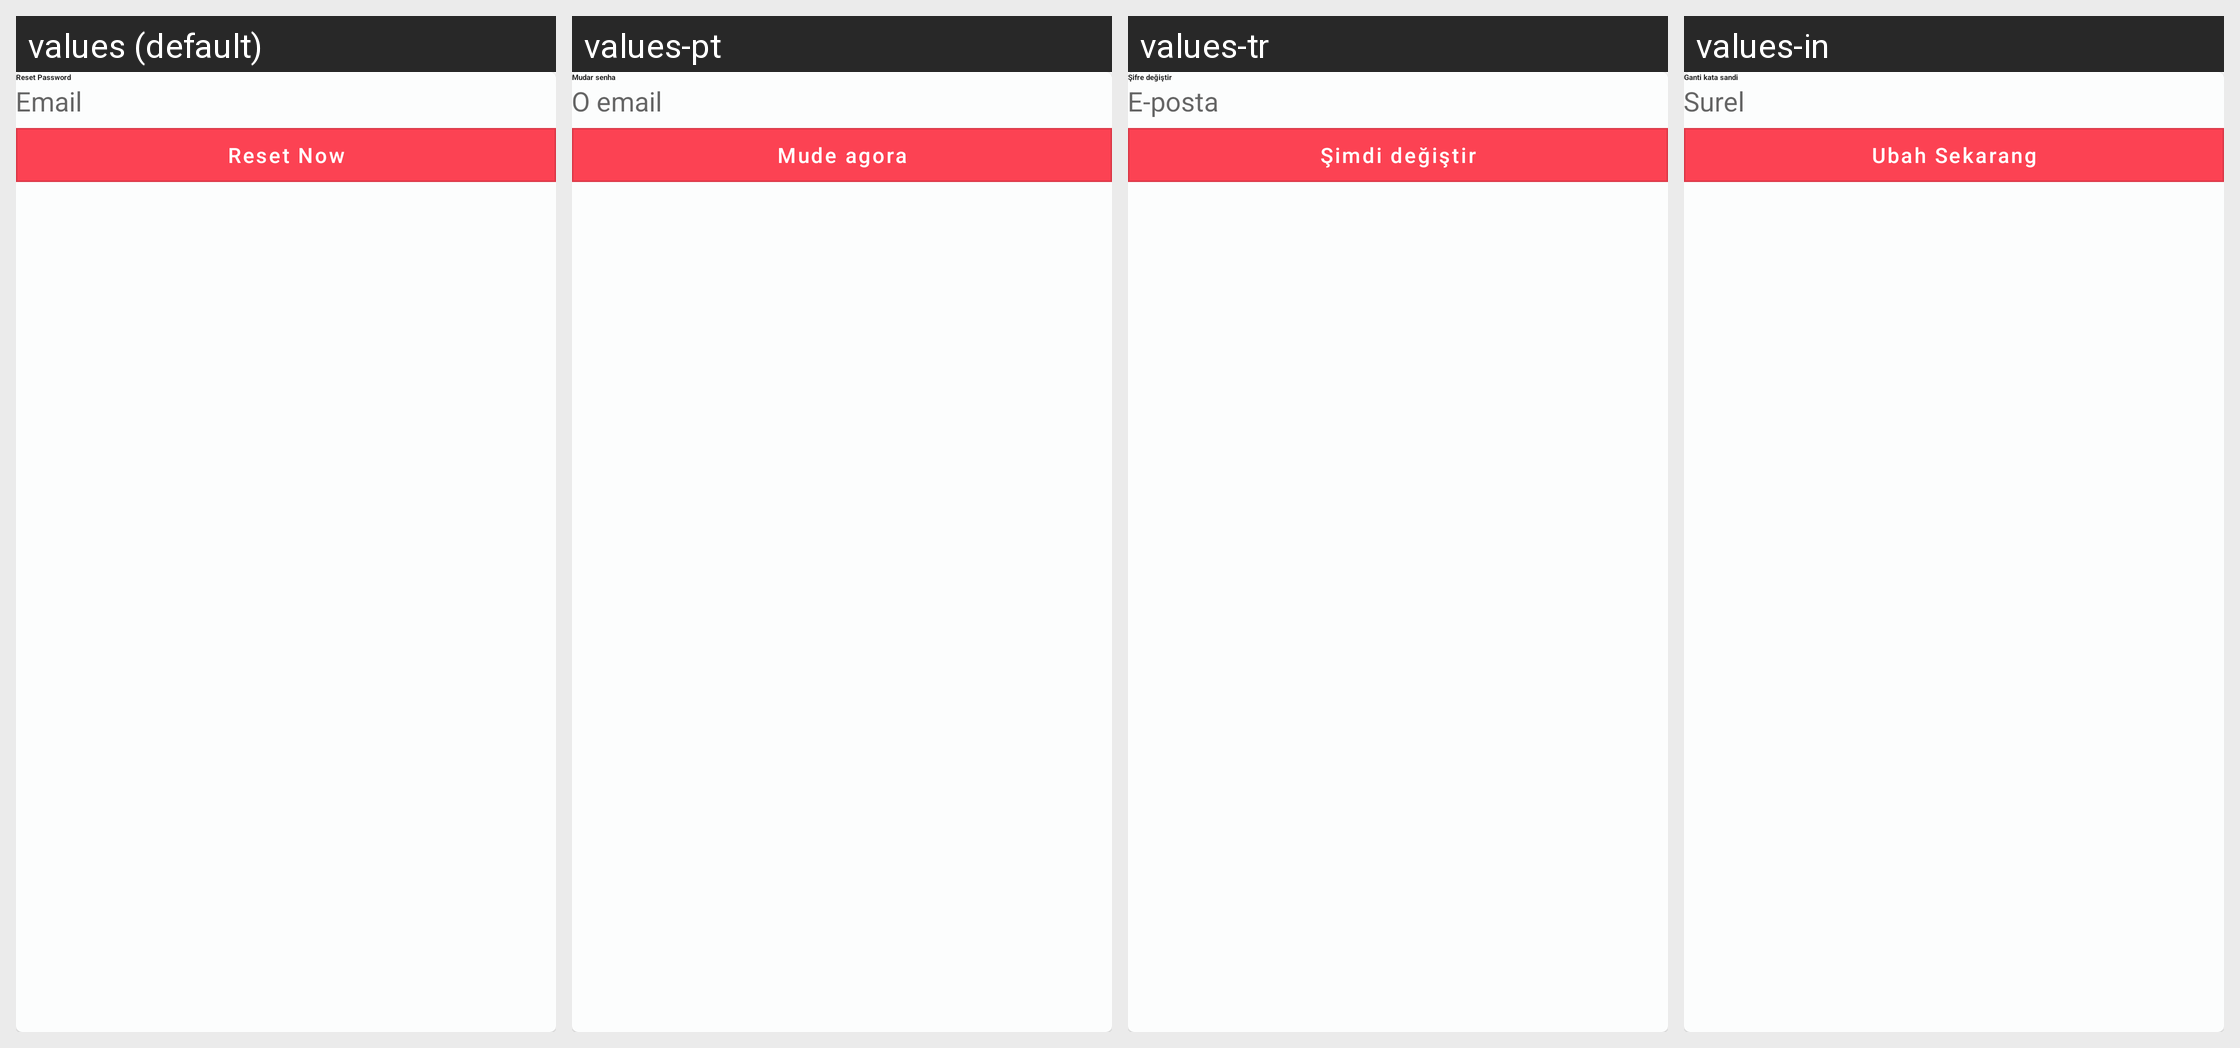

For this localized Android screen grid, give each drawn string resource with its value in every locale shown.
Android screen res/layout/dialog_reset.xml rendered under 4 locales, left to right: values (default), values-pt, values-tr, values-in. Device: Nexus 5 (rendered at 1080×1920; each locale shown at half size, 540×960, under a caption strip naming it); theme AppTheme.
Other locales in the repository, not shown: values-af, values-ar, values-de, values-es, values-fr, values-hi, values-vi.
Strings drawn on this screen, with the default value and each locale's value (text and hints the layout hard-codes, and strings that could not be matched under every locale, appear in the picture but are not listed):

lbl_change_pswd
  values: Reset Password
  values-pt: Mudar senha
  values-tr: Şifre değiştir
  values-in: Ganti kata sandi

hint_email
  values: Email
  values-pt: O email
  values-tr: E-posta
  values-in: Surel

lbl_change_now
  values: Reset Now
  values-pt: Mude agora
  values-tr: Şimdi değiştir
  values-in: Ubah Sekarang
